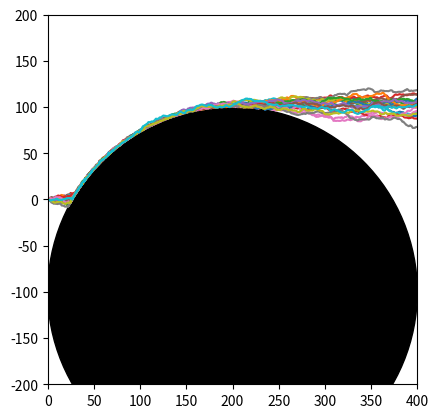

This figure's Python source:
import matplotlib.pyplot as plt
from matplotlib.patches import Circle
import math
import numpy as np
import random
import statistics
import pylab


class Random_Walks():
    def random_walks(self):
        radius = 200
        ice_pos_x = 200
        ice_pos_y = -100
        N = 2000  # no of steps per trajectory
        realizations = 20  # number of trajectories
        v = 1.0  # velocity (step size)
        # the width of the random walk turning angle distribution (the lower it is, the more straight the trajectory will be)
        theta_s_i = round(math.pi/3, 4)
        # theta_s_i = 0.5
        # w is the weighting given to the directional bias (and hence (1-w) is the weighting given to correlated motion)
        w = 0.5
        ratio_theta_s_brw_crw = 1
        plot_walks = 1

        theta_s_crw = np.multiply(
            ratio_theta_s_brw_crw, theta_s_i)
        theta_s_brw = theta_s_i

        x, y, time = self.BRCW(N, realizations, v,
                         theta_s_crw, theta_s_brw, w, ice_pos_x, ice_pos_y, radius)

        min_xs = []
        for i in range(len(x)):
            min_xs.append(x[i][-1])
        print(statistics.mean(min_xs))

        if plot_walks == 1:
            fig = plt.figure()

            # initialize axis, important: set the aspect ratio to equal
            ax = fig.add_subplot(111, aspect='equal')
            ax.plot(x.T, y.T)
            ax.set(xlim=(0, 400), ylim=(-200, 200))

            ax.add_artist(Circle(xy=(ice_pos_x, ice_pos_y), radius=radius, color='black'))
            plt.show()
        print(time)


# The funciton generate 2D Biased Corrolated Random Walks

    def BRCW(self, N, realizations, v, theta_s_crw, theta_s_brw, w, melted_x, melted_y, radius):
        X = np.zeros([realizations, N])
        Y = np.zeros([realizations, N])
        time = np.zeros(realizations)
        theta = np.zeros([realizations, N])
        X[:, 0] = 0
        Y[:, 0] = 0
        theta[:, 0] = 0

        for realization_i in range(realizations):
            step_i = 1
            needs_redirect = False
            while step_i < N:
                # theta_crw = theta[realization_i][step_i-1] + \
                #     (theta_s_crw * 2.0 * (np.random.rand(1, 1)-0.5))
                # theta_brw = (theta_s_brw * 2.0 * (np.random.rand(1, 1)-0.5))
                if needs_redirect:
                    theta_crw = theta[realization_i][step_i-1] + \
                        (theta_s_crw * 2.0 * (np.random.rand(1, 1)-0.5))
                    theta_brw = (3 * 2.0 *
                                 (np.random.rand(1, 1)-0.5))
                    needs_redirect = False
                else:
                    theta_crw = theta[realization_i][step_i-1] + \
                        (theta_s_crw * 2.0 * (np.random.rand(1, 1)-0.5))
                    theta_brw = (theta_s_brw * 2.0 *
                                 (np.random.rand(1, 1)-0.5))

                X[realization_i, step_i] = X[realization_i][step_i-1] + \
                    (v * (w*math.cos(theta_brw))) + \
                    ((1-w) * math.cos(theta_crw))
                Y[realization_i, step_i] = Y[realization_i][step_i-1] + \
                    (v * (w*math.sin(theta_brw))) + \
                    ((1-w) * math.sin(theta_crw))

                continue_bool = False
                
                if ((Y[realization_i][step_i] - melted_y)**2 + (X[realization_i][step_i] - melted_x)**2) <= radius**2:
                    # print(X[realization_i][step_i], Y[realization_i][step_i],
                    #       'iceberg', val_y, melted_x[i])
                    continue_bool = True
                    # print('i =', step_i)
                    needs_redirect = True
                if continue_bool:
                    if (X[realization_i][step_i]) < 400:
                        time[realization_i] += 1
                    continue

                current_x_disp = X[realization_i][step_i] - \
                    X[realization_i][step_i-1]
                current_y_disp = Y[realization_i][step_i] - \
                    Y[realization_i][step_i-1]

                current_direction = math.atan2(current_y_disp, current_x_disp)

                theta[realization_i, step_i] = current_direction
                if (X[realization_i][step_i]) < 400:
                    time[realization_i] += 1
                step_i += 1
        return X, Y, time


rdm_plt = Random_Walks()
rdm_plt.random_walks()
